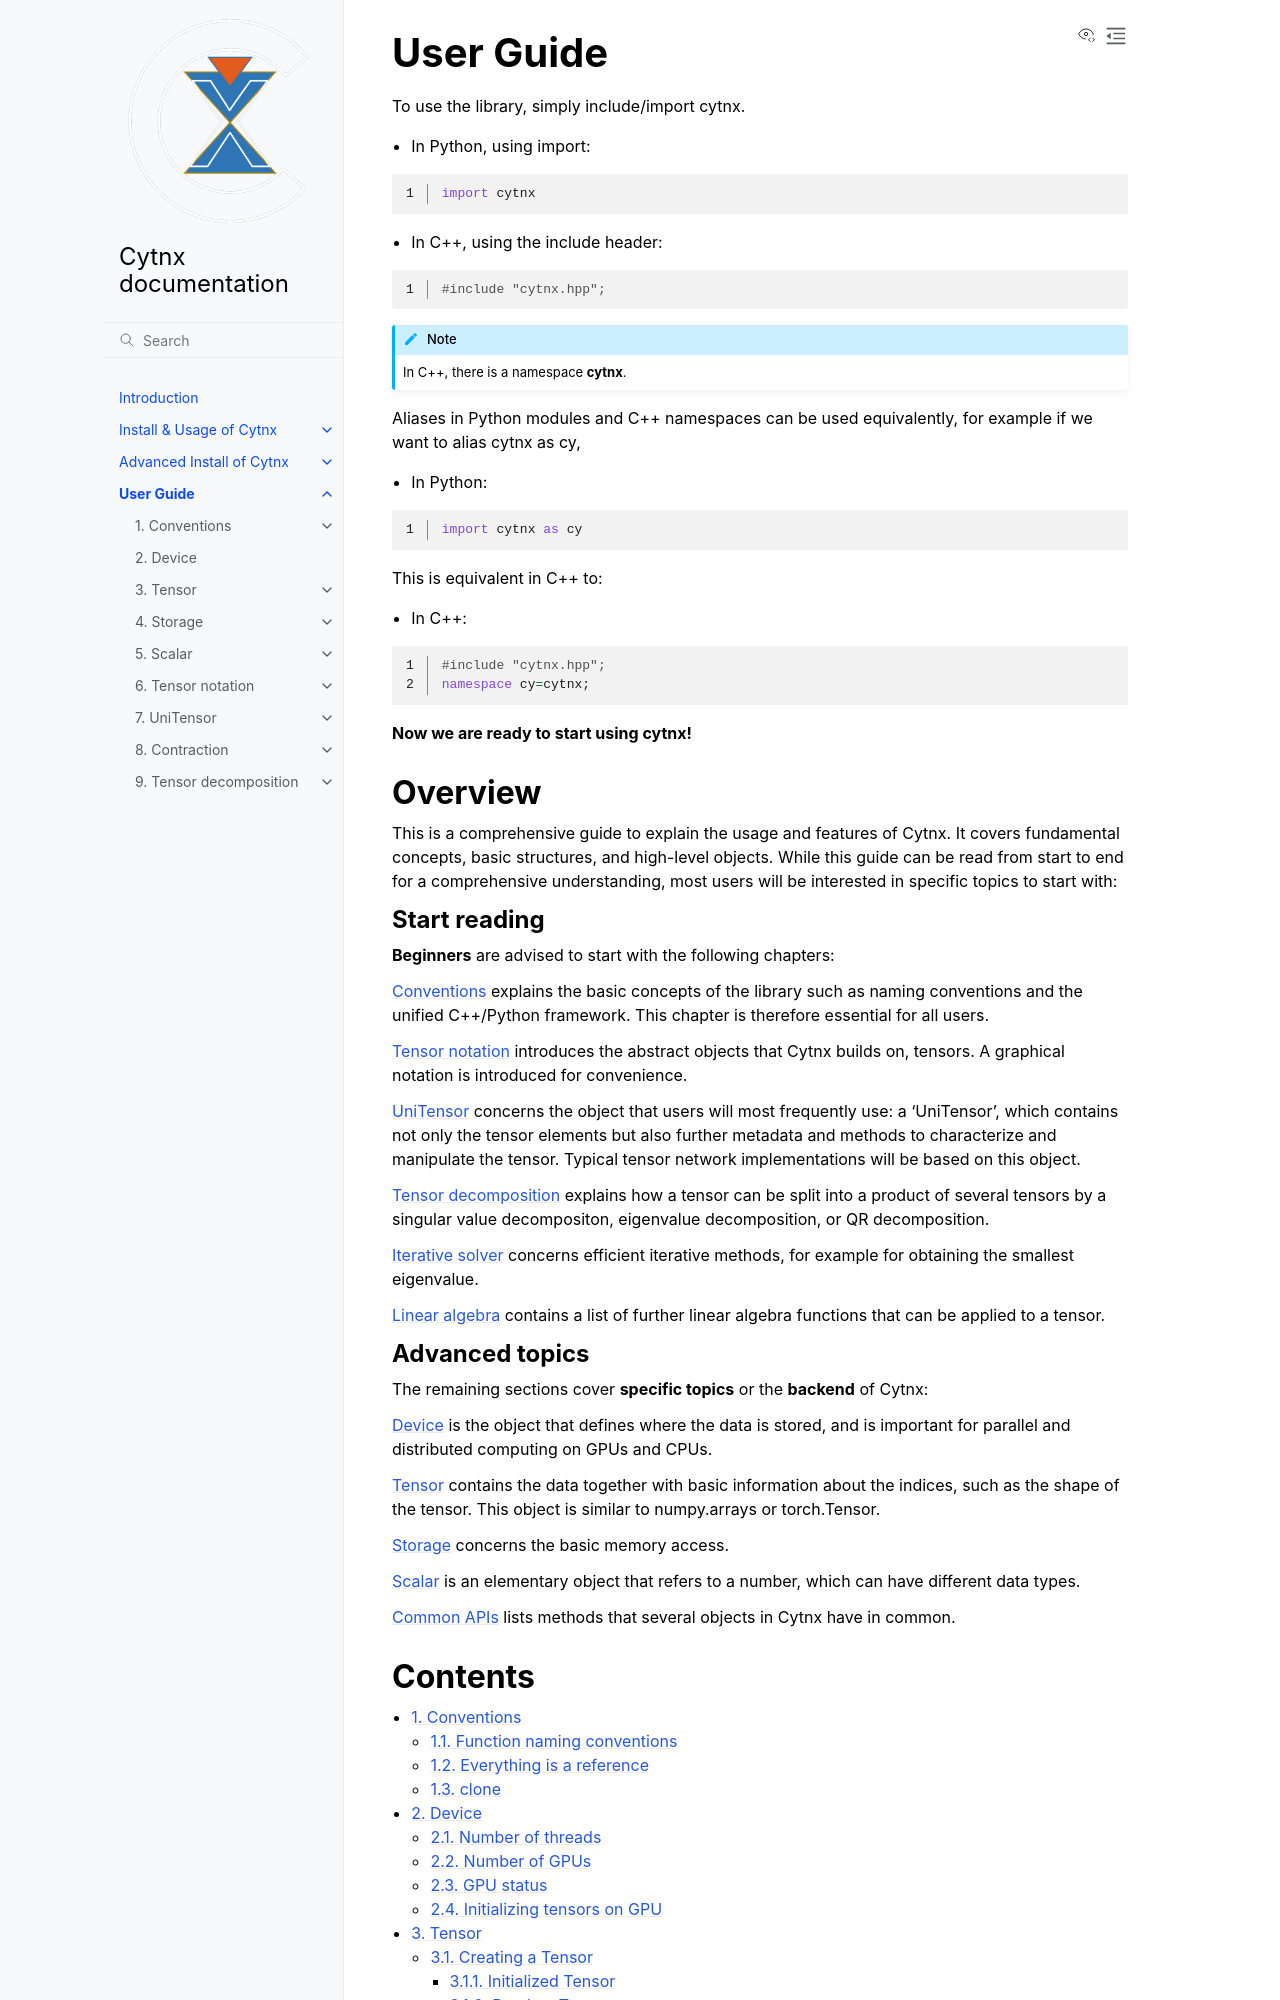

repository: Cytnx-dev/Cytnx_doc · page: Guide.html · generator: sphinx

User Guide
=================================
To use the library, simply include/import cytnx. 

* In Python, using import:

.. code-block:: python
    :linenos:

    import cytnx

* In C++, using the include header:

.. code-block:: c++
    :linenos:

    #include "cytnx.hpp";


.. Note::
    In C++, there is a namespace **cytnx**.
